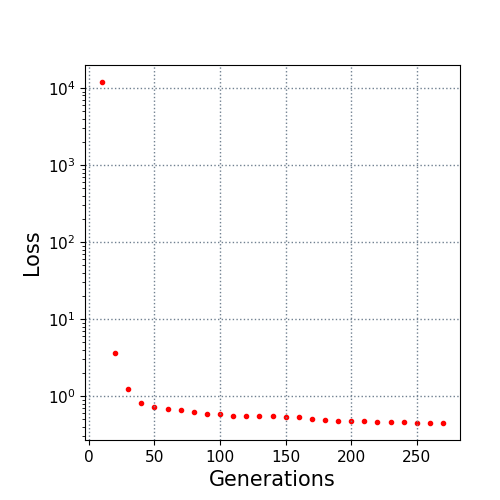

The data file committed next to this chart (first rows):
10.0, 11951.948029
20.0, 3.663
30.0, 1.253
40.0, 0.8154
50.0, 0.7321
60.0, 0.6886
70.0, 0.6595
80.0, 0.6215
90.0, 0.5785
100.0, 0.5785
110.0, 0.5575
120.0, 0.5471
130.0, 0.5471
140.0, 0.5459
150.0, 0.5401
160.0, 0.5363
170.0, 0.5011
180.0, 0.4864
190.0, 0.4786
200.0, 0.4786
210.0, 0.4775
220.0, 0.4676
230.0, 0.4584
240.0, 0.458
250.0, 0.4532
260.0, 0.4492
270.0, 0.4492
